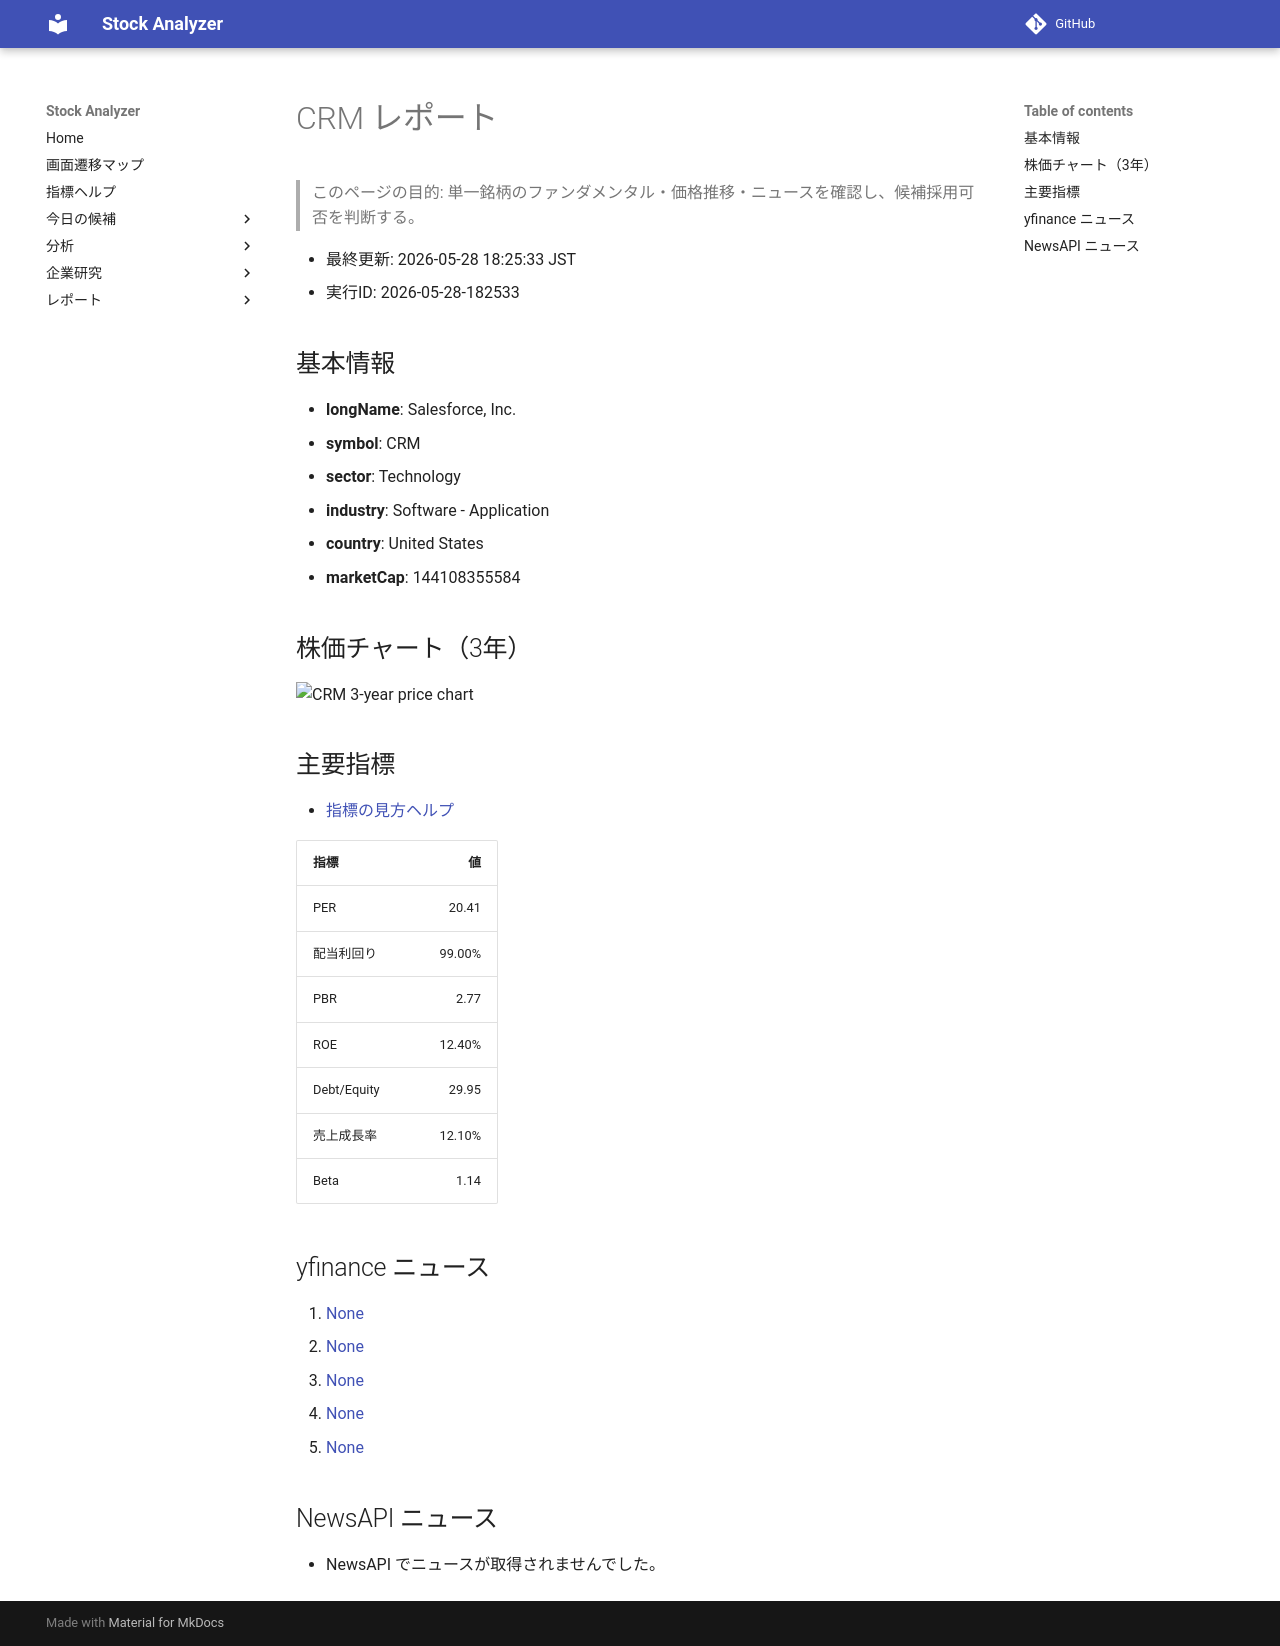

repository: Yumi-note/Making-APP · page: reports/2026-05-28/182533/CRM/index.html · generator: mkdocs

# CRM レポート

> このページの目的: 単一銘柄のファンダメンタル・価格推移・ニュースを確認し、候補採用可否を判断する。

- 最終更新: 2026-05-28 18:25:33 JST
- 実行ID: 2026-05-28-182533

## 基本情報

- **longName**: Salesforce, Inc.
- **symbol**: CRM
- **sector**: Technology
- **industry**: Software - Application
- **country**: United States
- **marketCap**: 144108355584

## 株価チャート（3年）

![CRM 3-year price chart](CRM_3y.png)

## 主要指標

- [指標の見方ヘルプ](../../../../indicators.md)

| 指標 | 値 |
|---|---:|
| PER | 20.41 |
| 配当利回り | 99.00% |
| PBR | 2.77 |
| ROE | 12.40% |
| Debt/Equity | 29.95 |
| 売上成長率 | 12.10% |
| Beta | 1.14 |

## yfinance ニュース

1. [None](None)
2. [None](None)
3. [None](None)
4. [None](None)
5. [None](None)

## NewsAPI ニュース

- NewsAPI でニュースが取得されませんでした。
